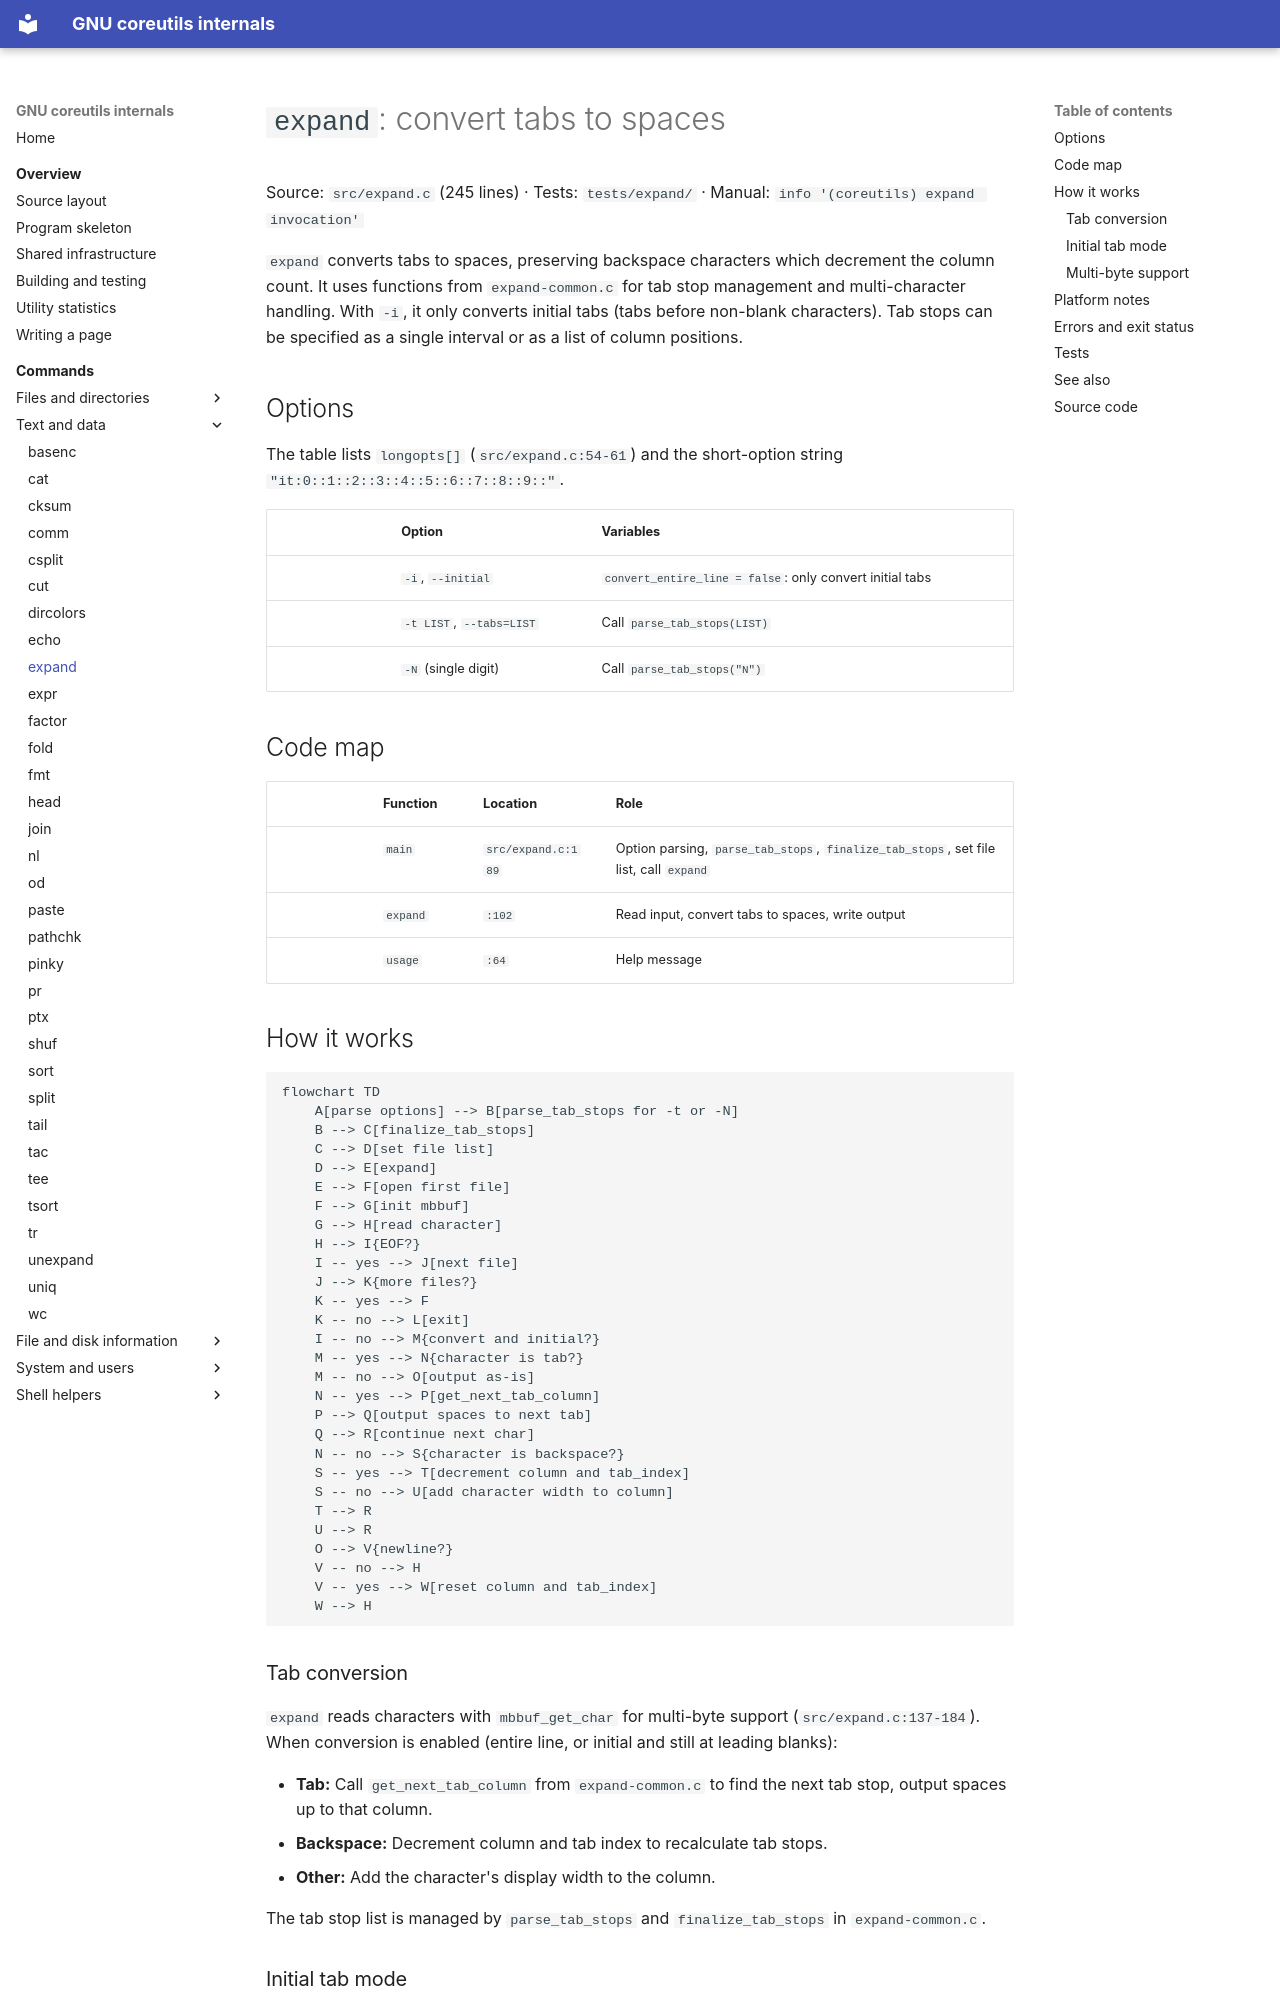

repository: andrewh/coreutils · page: commands/expand/index.html · generator: mkdocs

# `expand`: convert tabs to spaces

Source: `src/expand.c` (245 lines) · Tests: `tests/expand/` ·
Manual: `info '(coreutils) expand invocation'`

`expand` converts tabs to spaces, preserving backspace characters which decrement
the column count. It uses functions from `expand-common.c` for tab stop
management and multi-character handling. With `-i`, it only converts initial tabs
(tabs before non-blank characters). Tab stops can be specified as a single
interval or as a list of column positions.

## Options

The table lists `longopts[]` (`src/expand.c:54-61`) and the short-option
string `"it:0::1::2::3::4::5::6::7::8::9::"`.

|| Option | Variables |
||---|---|
|| `-i`, `--initial` | `convert_entire_line = false`: only convert initial tabs |
|| `-t LIST`, `--tabs=LIST` | Call `parse_tab_stops(LIST)` |
|| `-N` (single digit) | Call `parse_tab_stops("N")` |

## Code map

|| Function | Location | Role |
||---|---|---|
|| `main` | `src/expand.c:189` | Option parsing, `parse_tab_stops`, `finalize_tab_stops`, set file list, call `expand` |
|| `expand` | `:102` | Read input, convert tabs to spaces, write output |
|| `usage` | `:64` | Help message |

## How it works

```mermaid
flowchart TD
    A[parse options] --> B[parse_tab_stops for -t or -N]
    B --> C[finalize_tab_stops]
    C --> D[set file list]
    D --> E[expand]
    E --> F[open first file]
    F --> G[init mbbuf]
    G --> H[read character]
    H --> I{EOF?}
    I -- yes --> J[next file]
    J --> K{more files?}
    K -- yes --> F
    K -- no --> L[exit]
    I -- no --> M{convert and initial?}
    M -- yes --> N{character is tab?}
    M -- no --> O[output as-is]
    N -- yes --> P[get_next_tab_column]
    P --> Q[output spaces to next tab]
    Q --> R[continue next char]
    N -- no --> S{character is backspace?}
    S -- yes --> T[decrement column and tab_index]
    S -- no --> U[add character width to column]
    T --> R
    U --> R
    O --> V{newline?}
    V -- no --> H
    V -- yes --> W[reset column and tab_index]
    W --> H
```
